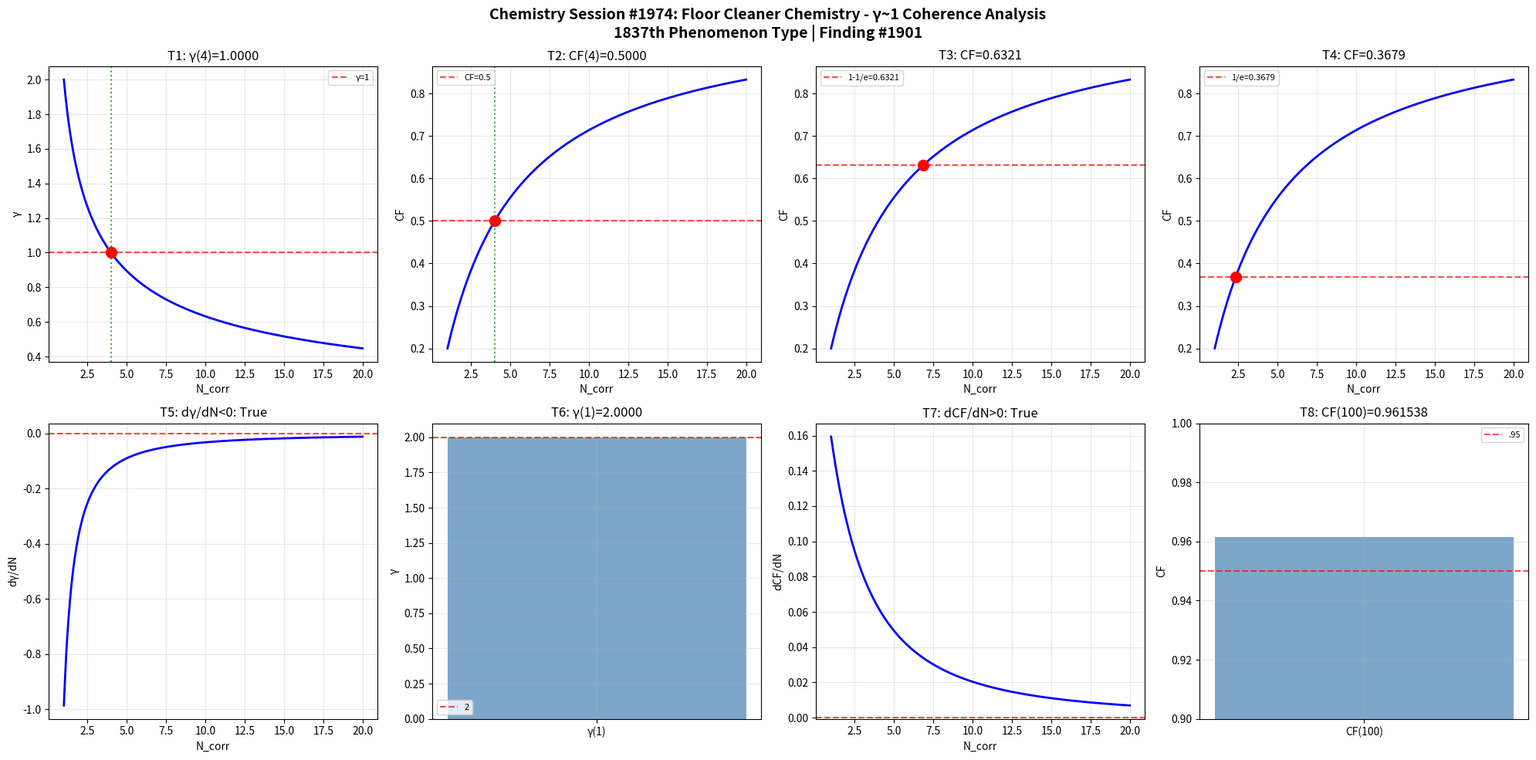

This figure's Python source: (Note: this script raises an exception after producing the figure.)
import numpy as np
import matplotlib
matplotlib.use('Agg')
import matplotlib.pyplot as plt

def gamma(N_corr): return 2.0 / np.sqrt(N_corr)
def coherence_fraction(g): return 1.0 / (1.0 + g**2)

N = np.linspace(1, 20, 1000); g = gamma(N); cf = coherence_fraction(g)
fig, axes = plt.subplots(2, 4, figsize=(20, 10))
fig.suptitle('Chemistry Session #1974: Floor Cleaner Chemistry - γ~1 Coherence Analysis\n1837th Phenomenon Type | Finding #1901', fontsize=14, fontweight='bold')

ax=axes[0,0]; g4=gamma(4); ax.axhline(y=1,color='r',ls='--',alpha=.7,label='γ=1'); ax.plot(N,g,'b-',lw=2); ax.axvline(x=4,color='g',ls=':',alpha=.7); ax.plot(4,g4,'ro',ms=10); ax.set_xlabel('N_corr'); ax.set_ylabel('γ'); ax.set_title(f'T1: γ(4)={g4:.4f}'); ax.legend(fontsize=8); ax.grid(True,alpha=.3); t1=abs(g4-1)<1e-10
ax=axes[0,1]; c4=coherence_fraction(gamma(4)); ax.plot(N,cf,'b-',lw=2); ax.axhline(y=.5,color='r',ls='--',alpha=.7,label='CF=0.5'); ax.axvline(x=4,color='g',ls=':',alpha=.7); ax.plot(4,c4,'ro',ms=10); ax.set_xlabel('N_corr'); ax.set_ylabel('CF'); ax.set_title(f'T2: CF(4)={c4:.4f}'); ax.legend(fontsize=8); ax.grid(True,alpha=.3); t2=abs(c4-.5)<1e-10
ax=axes[0,2]; tc3=1-1/np.e; Nc3=4/(1/tc3-1); cc3=coherence_fraction(gamma(Nc3)); ax.plot(N,cf,'b-',lw=2); ax.axhline(y=tc3,color='r',ls='--',alpha=.7,label=f'1-1/e={tc3:.4f}'); ax.plot(Nc3,cc3,'ro',ms=10); ax.set_xlabel('N_corr'); ax.set_ylabel('CF'); ax.set_title(f'T3: CF={cc3:.4f}'); ax.legend(fontsize=8); ax.grid(True,alpha=.3); t3=abs(cc3-tc3)<1e-10
ax=axes[0,3]; tc4=1/np.e; Nc4=4/(1/tc4-1); cc4=coherence_fraction(gamma(Nc4)); ax.plot(N,cf,'b-',lw=2); ax.axhline(y=tc4,color='r',ls='--',alpha=.7,label=f'1/e={tc4:.4f}'); ax.plot(Nc4,cc4,'ro',ms=10); ax.set_xlabel('N_corr'); ax.set_ylabel('CF'); ax.set_title(f'T4: CF={cc4:.4f}'); ax.legend(fontsize=8); ax.grid(True,alpha=.3); t4=abs(cc4-tc4)<1e-10
ax=axes[1,0]; dg=np.diff(g)/np.diff(N); ax.plot(N[:-1],dg,'b-',lw=2); ax.axhline(y=0,color='r',ls='--',alpha=.7); ax.set_xlabel('N_corr'); ax.set_ylabel('dγ/dN'); ax.set_title(f'T5: dγ/dN<0: {np.all(dg<0)}'); ax.grid(True,alpha=.3); t5=bool(np.all(dg<0))
ax=axes[1,1]; g1=gamma(1); ax.bar(['γ(1)'],[g1],color='steelblue',alpha=.7); ax.axhline(y=2,color='r',ls='--',alpha=.7,label='2'); ax.set_ylabel('γ'); ax.set_title(f'T6: γ(1)={g1:.4f}'); ax.legend(fontsize=8); ax.grid(True,alpha=.3); t6=abs(g1-2)<1e-10
ax=axes[1,2]; dc=np.diff(cf)/np.diff(N); ax.plot(N[:-1],dc,'b-',lw=2); ax.axhline(y=0,color='r',ls='--',alpha=.7); ax.set_xlabel('N_corr'); ax.set_ylabel('dCF/dN'); ax.set_title(f'T7: dCF/dN>0: {np.all(dc>0)}'); ax.grid(True,alpha=.3); t7=bool(np.all(dc>0))
ax=axes[1,3]; c100=coherence_fraction(gamma(100)); ax.bar(['CF(100)'],[c100],color='steelblue',alpha=.7); ax.axhline(y=.95,color='r',ls='--',alpha=.7,label='.95'); ax.set_ylim(.9,1); ax.set_ylabel('CF'); ax.set_title(f'T8: CF(100)={c100:.6f}'); ax.legend(fontsize=8); ax.grid(True,alpha=.3); t8=c100>.95

plt.tight_layout(); plt.savefig('/mnt/c/exe/projects/ai-agents/Synchronism/simulations/chemistry/floor_cleaner_chemistry_coherence.png',dpi=150,bbox_inches='tight'); plt.close()
r=[t1,t2,t3,t4,t5,t6,t7,t8]; print(f"Session #1974: {sum(r)}/8 validated"); print(f"  {r}")
